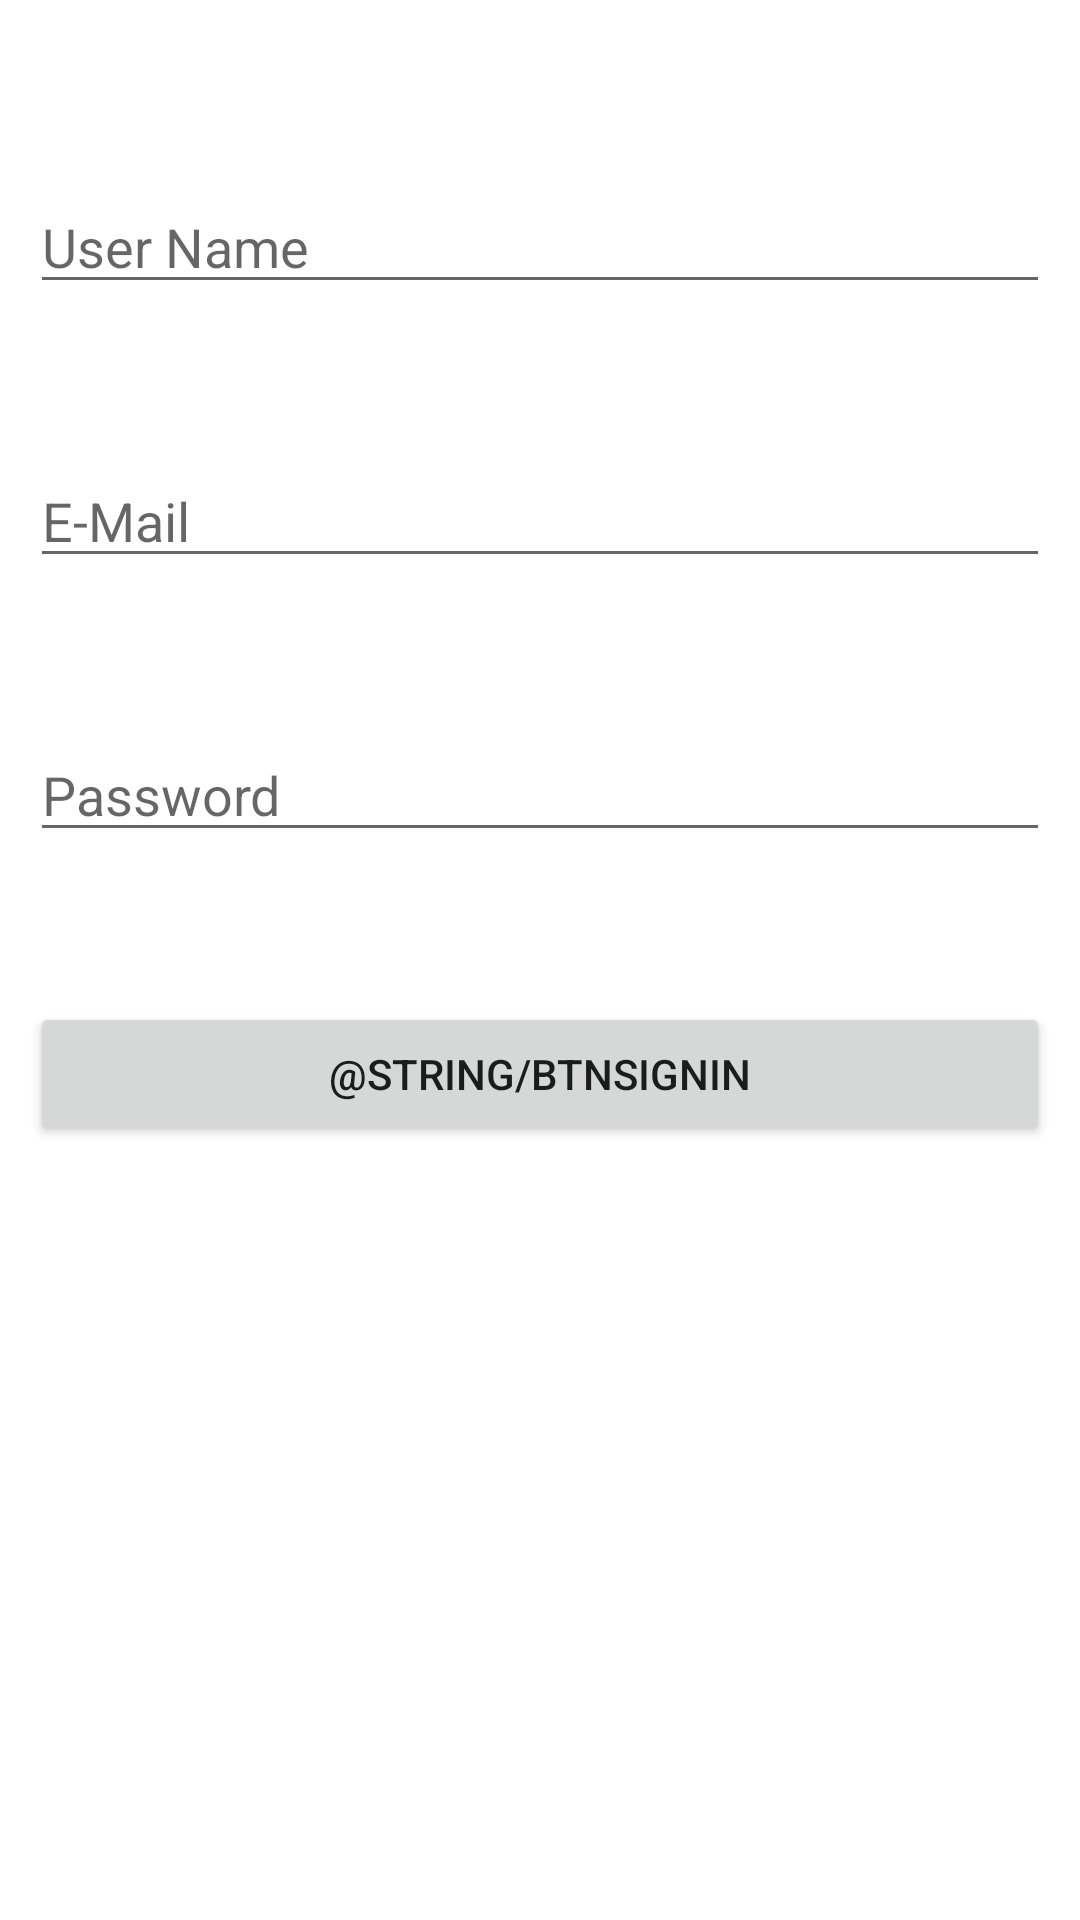

Reconstruct the res/layout file that produces this screen, plus the resources it refers to.
<!-- AndroidManifest.xml: application theme Theme.SemaforoApp -->
<!-- res/layout/activity_login.xml -->
<?xml version="1.0" encoding="utf-8"?>
<RelativeLayout xmlns:android="http://schemas.android.com/apk/res/android"
    xmlns:app="http://schemas.android.com/apk/res-auto"
    xmlns:tools="http://schemas.android.com/tools"
    android:layout_width="match_parent"
    android:layout_height="match_parent"
    android:padding="10dp"
    tools:context=".Login">

    <EditText
        android:id="@+id/etUsername"
        android:layout_width="match_parent"
        android:layout_height="wrap_content"
        android:hint="User Name"
        android:layout_marginTop="50dp" />

    <EditText
        android:id="@+id/etEmail"
        android:layout_width="match_parent"
        android:layout_height="wrap_content"
        android:hint="E-Mail"
        android:layout_marginTop="50dp"
        android:layout_below="@id/etUsername"/>

    <EditText
        android:id="@+id/etPassword"
        android:layout_width="match_parent"
        android:layout_height="wrap_content"
        android:hint="Password"
        android:layout_marginTop="50dp"
        android:layout_below="@+id/etEmail"/>

    <Button
        android:id="@+id/btnSignIn"
        android:layout_width="match_parent"
        android:layout_height="wrap_content"
        android:layout_marginTop="50dp"
        android:text="@string/btnSignIn"
        android:layout_below="@id/etPassword" />



</RelativeLayout>
<!-- resources referenced by this layout -->
<resources>
  <style name="Theme.SemaforoApp" parent="Theme.MaterialComponents.DayNight.DarkActionBar">
          
          <item name="colorPrimary">@color/purple_500</item>
          <item name="colorPrimaryVariant">@color/purple_700</item>
          <item name="colorOnPrimary">@color/white</item>
          
          <item name="colorSecondary">@color/teal_200</item>
          <item name="colorSecondaryVariant">@color/teal_700</item>
          <item name="colorOnSecondary">@color/black</item>
          
          <item name="android:statusBarColor" tools:targetApi="l">?attr/colorPrimaryVariant</item>
          
      </style>
  <!-- not gathered from this repository: default colours our renderer supplied (Android Studio template values) -->
  <color name="purple_500">#FF6200EE</color>
  <color name="purple_700">#FF3700B3</color>
  <color name="teal_200">#FF03DAC5</color>
  <color name="teal_700">#FF018786</color>
  <color name="black">#FF000000</color>
  <color name="white">#FFFFFFFF</color>
</resources>
